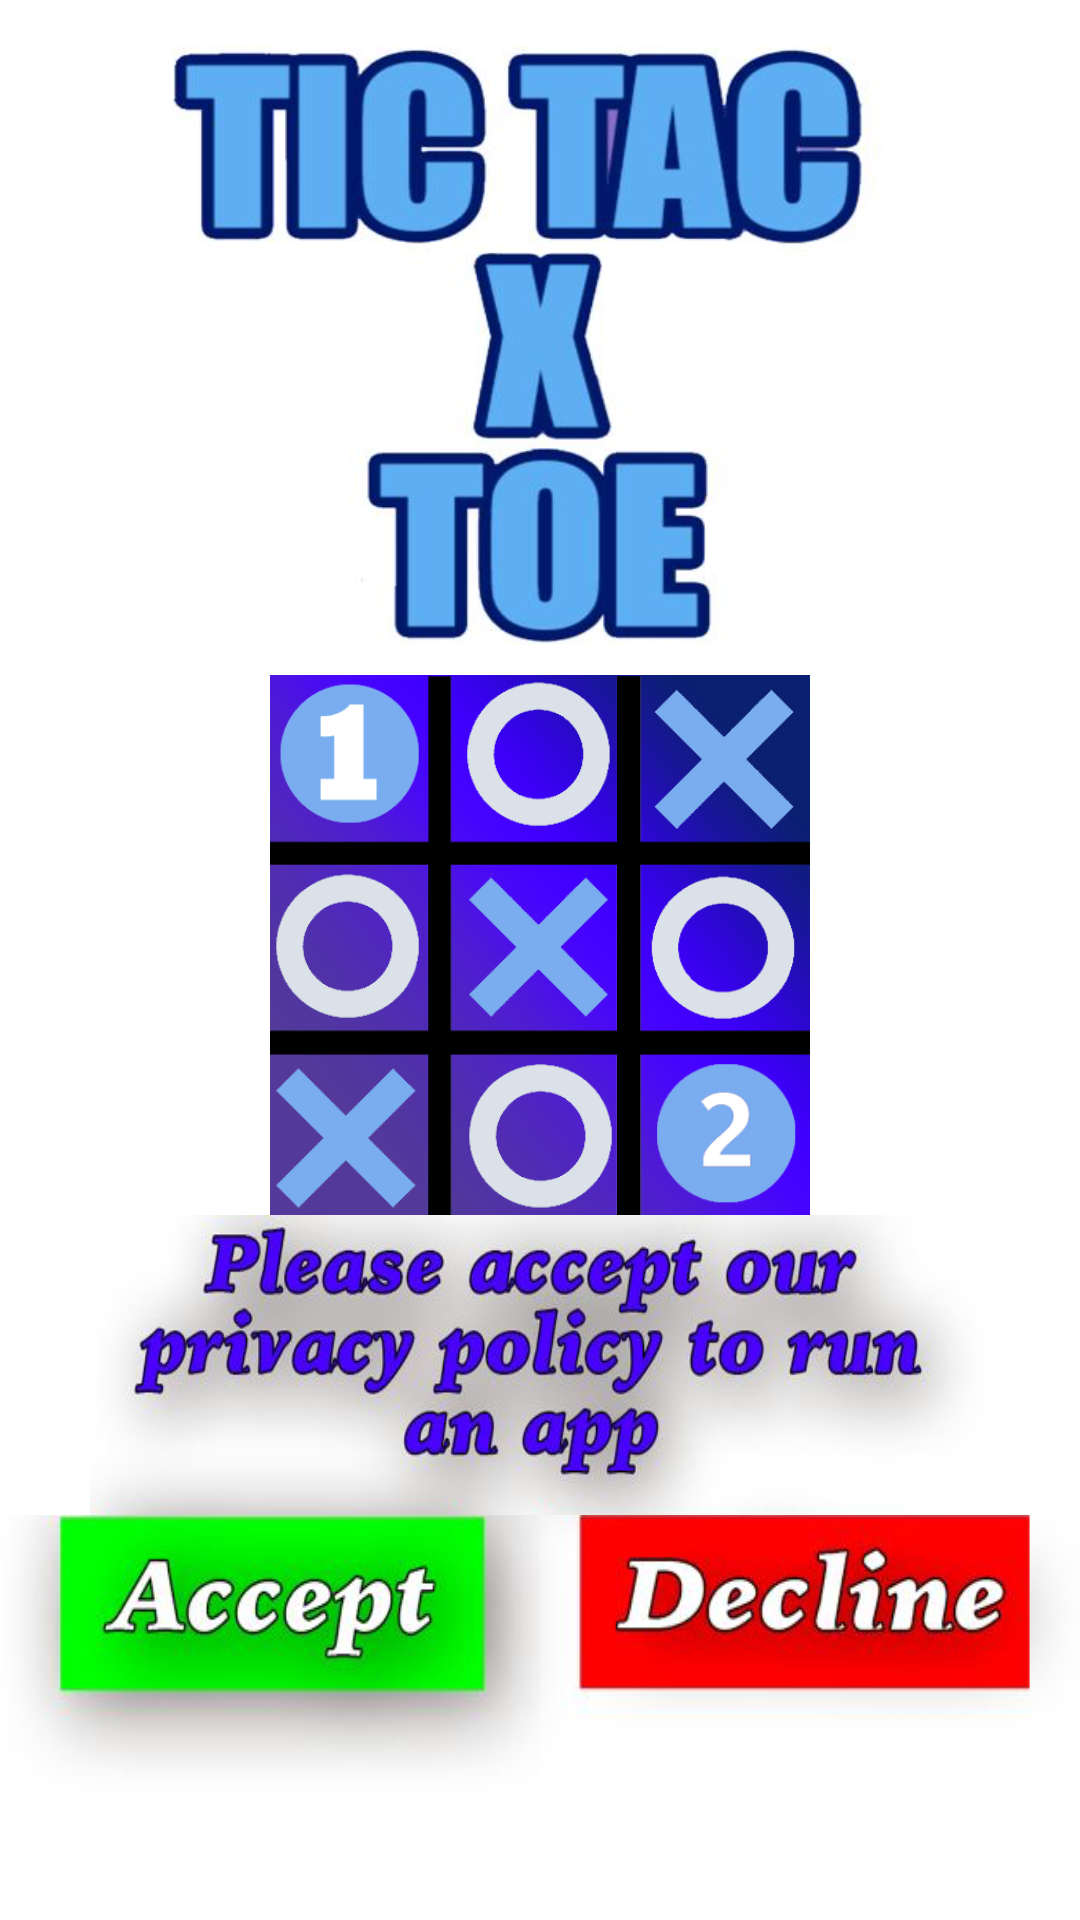

Produce the Android XML layout that renders to this screen, including the resource entries it uses.
<!-- AndroidManifest.xml: application theme Theme.Mybr -->
<!-- res/layout/privat_polisy.xml -->
<?xml version="1.0" encoding="utf-8"?>
<LinearLayout xmlns:android="http://schemas.android.com/apk/res/android"
    android:layout_width="match_parent"
    android:layout_height="match_parent"
    android:background="@color/colorWhite"
    android:orientation="vertical">

    <TextView
        android:layout_width="250dp"
        android:layout_height="200dp"
        android:layout_gravity="center_horizontal"
        android:layout_marginTop="15dp"
        android:background="@drawable/privat_1" />

    <TextView

        android:layout_width="180dp"
        android:layout_height="180dp"
        android:layout_gravity="center_horizontal"
        android:layout_marginTop="10dp"
        android:background="@drawable/website"
        android:textSize="20sp" />

    <TextView
        android:id="@+id/policy"
        android:layout_width="300dp"
        android:layout_height="100dp"
        android:layout_gravity="center_horizontal"
        android:background="@drawable/privat_2" />

    <LinearLayout
        android:layout_width="match_parent"
        android:layout_height="match_parent"
        android:gravity="center"
        android:orientation="horizontal">

        <TextView
            android:id="@+id/accept"
            android:layout_width="200dp"
            android:layout_height="110dp"
            android:layout_gravity="top"
            android:background="@drawable/privat_3" />

        <TextView
            android:id="@+id/decline"
            android:layout_width="200dp"
            android:layout_height="100dp"
            android:layout_gravity="top"
            android:background="@drawable/privat_4" />

    </LinearLayout>


</LinearLayout>
<!-- resources referenced by this layout -->
<resources>
  <color name="colorWhite">#ffffff</color>
  <!-- drawable privat_1: png bitmap (drawable, 116477 bytes) -->
  <!-- drawable privat_2: png bitmap (drawable, 153681 bytes) -->
  <!-- drawable privat_3: png bitmap (drawable, 43616 bytes) -->
  <!-- drawable privat_4: png bitmap (drawable, 32920 bytes) -->
  <!-- drawable website: png bitmap (drawable, 130420 bytes) -->
  <style name="Theme.Mybr" parent="Theme.MaterialComponents.DayNight.NoActionBar">
          
          <item name="colorPrimary">@color/colorPrimary</item>
          <item name="colorPrimaryDark">@color/Smoky_black</item>
          <item name="colorAccent">@color/colorAccent</item>
  
          <item name="searchViewStyle">@color/Gray_white</item>
          <item name="textLocale">@color/Smoky_black</item>
  
          <item name="android:progressBackgroundTint">@color/colorWhite</item>
          <item name="android:progressTint">@color/Gray_white</item>
  
      </style>
  <color name="colorPrimary">#333333</color>
  <color name="Smoky_black">#1a1a1a</color>
  <color name="colorAccent">#d05ce3</color>
  <color name="Gray_white">#dbdbdb</color>
</resources>
